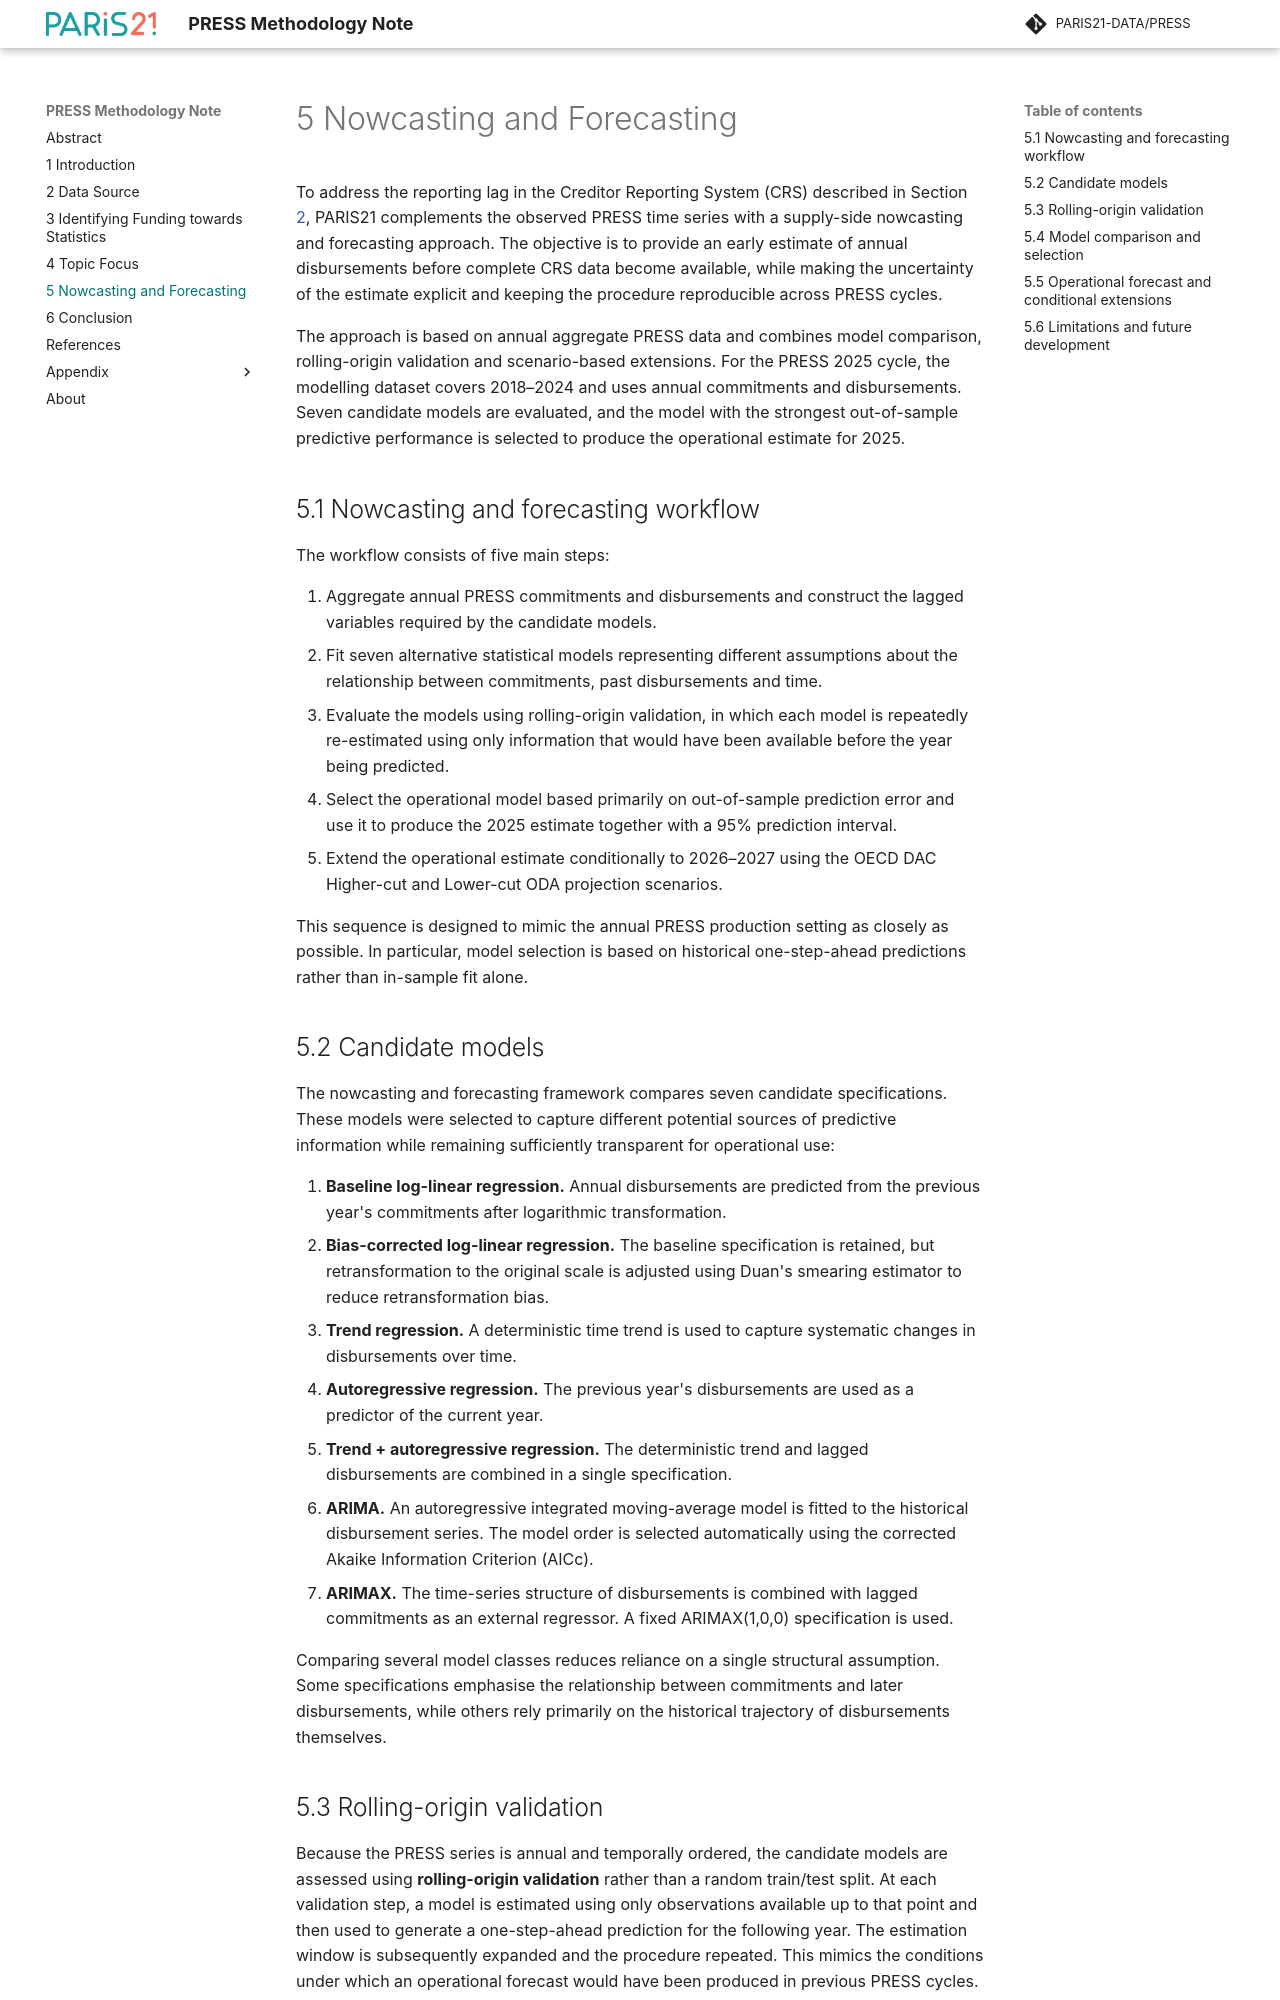

repository: PARIS21-DATA/PRESS · page: 05_predicting_funding/index.html · generator: mkdocs

To address the reporting lag in the Creditor Reporting System (CRS) described in Section [2](02_data_source.md), PARIS21 complements the observed PRESS time series with a supply-side nowcasting and forecasting approach. The objective is to provide an early estimate of annual disbursements before complete CRS data become available, while making the uncertainty of the estimate explicit and keeping the procedure reproducible across PRESS cycles.

The approach is based on annual aggregate PRESS data and combines model comparison, rolling-origin validation and scenario-based extensions. For the PRESS 2025 cycle, the modelling dataset covers 2018–2024 and uses annual commitments and disbursements. Seven candidate models are evaluated, and the model with the strongest out-of-sample predictive performance is selected to produce the operational estimate for 2025.

## 5.1 Nowcasting and forecasting workflow

The workflow consists of five main steps:

1. Aggregate annual PRESS commitments and disbursements and construct the lagged variables required by the candidate models.
2. Fit seven alternative statistical models representing different assumptions about the relationship between commitments, past disbursements and time.
3. Evaluate the models using rolling-origin validation, in which each model is repeatedly re-estimated using only information that would have been available before the year being predicted.
4. Select the operational model based primarily on out-of-sample prediction error and use it to produce the 2025 estimate together with a 95% prediction interval.
5. Extend the operational estimate conditionally to 2026–2027 using the OECD DAC Higher-cut and Lower-cut ODA projection scenarios.

This sequence is designed to mimic the annual PRESS production setting as closely as possible. In particular, model selection is based on historical one-step-ahead predictions rather than in-sample fit alone.
